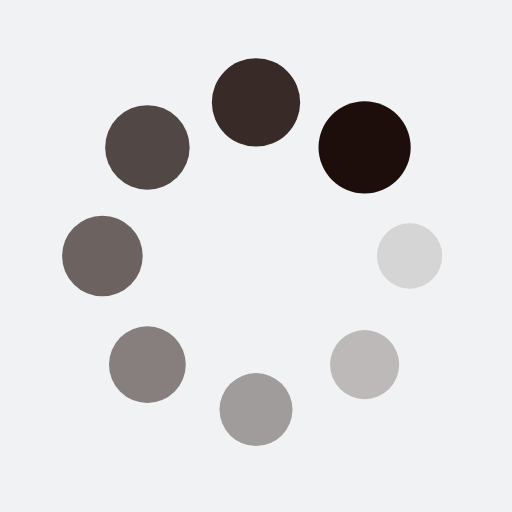
t = 0.00 s
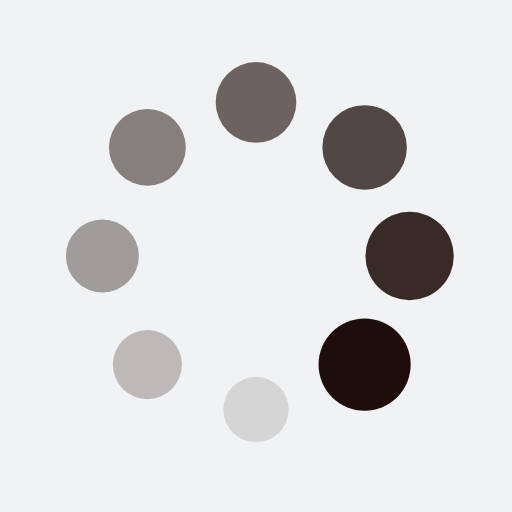
t = 0.25 s
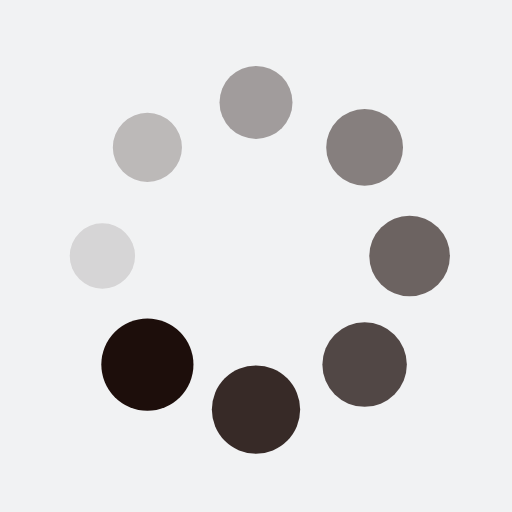
t = 0.50 s
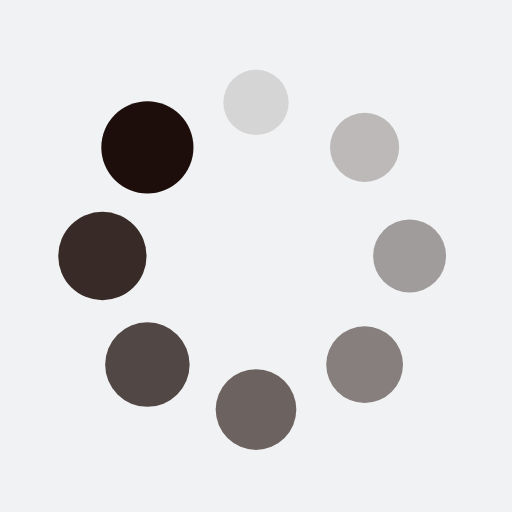
t = 0.75 s

The animated SVG that drew these frames (rendered in a browser with its animation timeline set to each time). Animation: 16 SMIL elements (animate=8,animateTransform=8); one cycle of 1.00 s, repeats indefinitely.

<?xml version="1.0" encoding="utf-8"?>
<svg xmlns="http://www.w3.org/2000/svg" xmlns:xlink="http://www.w3.org/1999/xlink" style="margin: auto; background: rgb(241, 242, 243) none repeat scroll 0% 0%; display: block; shape-rendering: auto;" width="200px" height="200px" viewBox="0 0 100 100" preserveAspectRatio="xMidYMid">
<g transform="translate(80,50)">
<g transform="rotate(0)">
<circle cx="0" cy="0" r="6" fill="#1d0e0b" fill-opacity="1">
  <animateTransform attributeName="transform" type="scale" begin="-0.875s" values="1.5 1.5;1 1" keyTimes="0;1" dur="1s" repeatCount="indefinite"></animateTransform>
  <animate attributeName="fill-opacity" keyTimes="0;1" dur="1s" repeatCount="indefinite" values="1;0" begin="-0.875s"></animate>
</circle>
</g>
</g><g transform="translate(71.21320343559643,71.21320343559643)">
<g transform="rotate(45)">
<circle cx="0" cy="0" r="6" fill="#1d0e0b" fill-opacity="0.875">
  <animateTransform attributeName="transform" type="scale" begin="-0.75s" values="1.5 1.5;1 1" keyTimes="0;1" dur="1s" repeatCount="indefinite"></animateTransform>
  <animate attributeName="fill-opacity" keyTimes="0;1" dur="1s" repeatCount="indefinite" values="1;0" begin="-0.75s"></animate>
</circle>
</g>
</g><g transform="translate(50,80)">
<g transform="rotate(90)">
<circle cx="0" cy="0" r="6" fill="#1d0e0b" fill-opacity="0.75">
  <animateTransform attributeName="transform" type="scale" begin="-0.625s" values="1.5 1.5;1 1" keyTimes="0;1" dur="1s" repeatCount="indefinite"></animateTransform>
  <animate attributeName="fill-opacity" keyTimes="0;1" dur="1s" repeatCount="indefinite" values="1;0" begin="-0.625s"></animate>
</circle>
</g>
</g><g transform="translate(28.786796564403577,71.21320343559643)">
<g transform="rotate(135)">
<circle cx="0" cy="0" r="6" fill="#1d0e0b" fill-opacity="0.625">
  <animateTransform attributeName="transform" type="scale" begin="-0.5s" values="1.5 1.5;1 1" keyTimes="0;1" dur="1s" repeatCount="indefinite"></animateTransform>
  <animate attributeName="fill-opacity" keyTimes="0;1" dur="1s" repeatCount="indefinite" values="1;0" begin="-0.5s"></animate>
</circle>
</g>
</g><g transform="translate(20,50.00000000000001)">
<g transform="rotate(180)">
<circle cx="0" cy="0" r="6" fill="#1d0e0b" fill-opacity="0.5">
  <animateTransform attributeName="transform" type="scale" begin="-0.375s" values="1.5 1.5;1 1" keyTimes="0;1" dur="1s" repeatCount="indefinite"></animateTransform>
  <animate attributeName="fill-opacity" keyTimes="0;1" dur="1s" repeatCount="indefinite" values="1;0" begin="-0.375s"></animate>
</circle>
</g>
</g><g transform="translate(28.78679656440357,28.786796564403577)">
<g transform="rotate(225)">
<circle cx="0" cy="0" r="6" fill="#1d0e0b" fill-opacity="0.375">
  <animateTransform attributeName="transform" type="scale" begin="-0.25s" values="1.5 1.5;1 1" keyTimes="0;1" dur="1s" repeatCount="indefinite"></animateTransform>
  <animate attributeName="fill-opacity" keyTimes="0;1" dur="1s" repeatCount="indefinite" values="1;0" begin="-0.25s"></animate>
</circle>
</g>
</g><g transform="translate(49.99999999999999,20)">
<g transform="rotate(270)">
<circle cx="0" cy="0" r="6" fill="#1d0e0b" fill-opacity="0.25">
  <animateTransform attributeName="transform" type="scale" begin="-0.125s" values="1.5 1.5;1 1" keyTimes="0;1" dur="1s" repeatCount="indefinite"></animateTransform>
  <animate attributeName="fill-opacity" keyTimes="0;1" dur="1s" repeatCount="indefinite" values="1;0" begin="-0.125s"></animate>
</circle>
</g>
</g><g transform="translate(71.21320343559643,28.78679656440357)">
<g transform="rotate(315)">
<circle cx="0" cy="0" r="6" fill="#1d0e0b" fill-opacity="0.125">
  <animateTransform attributeName="transform" type="scale" begin="0s" values="1.5 1.5;1 1" keyTimes="0;1" dur="1s" repeatCount="indefinite"></animateTransform>
  <animate attributeName="fill-opacity" keyTimes="0;1" dur="1s" repeatCount="indefinite" values="1;0" begin="0s"></animate>
</circle>
</g>
</g>
<!-- [ldio] generated by https://loading.io/ --></svg>
